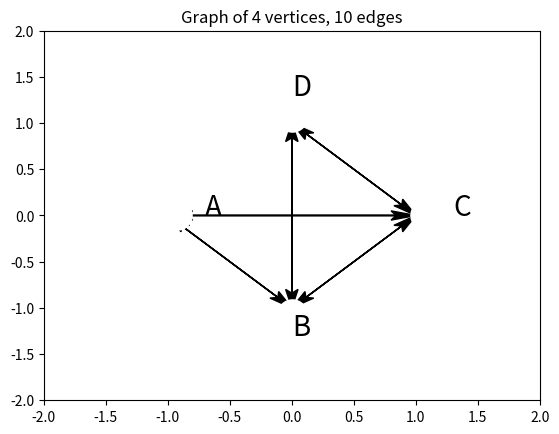

Reproduce this figure in Python.
import math
import string
import matplotlib.pyplot as plt
import numpy as np
class PlotGraph:
    def __init__(self, graphMat):
        if graphMat.shape[0] != graphMat.shape[1]:
            raise ValueError("Please provide a valid adjacency matrix (square matrix).")
        self.graphMat = graphMat
        self.numVertices = graphMat.shape[0]
        self.r = 1
    def get_vertex_coordinates(self):
        pi = math.pi
        vertex_coords = []
        theta = pi
        interval = 2 * pi / self.numVertices
        for _ in range(self.numVertices):
            x_coord = round(self.r * math.cos(theta), 2)
            y_coord = round(self.r * math.sin(theta), 2)
            vertex_coords.append((x_coord, y_coord))
            theta += interval
        return vertex_coords
    def get_edges(self):
        edge_list = []
        for i in range(self.numVertices):
            for j in range(self.numVertices):
                if self.graphMat[i, j]:
                    edge_list.append((i, j))
        return edge_list
    def get_offsetted_values(self, x_pos, y_pos, offset):
        if y_pos > 0:
            y_pos += offset
            if x_pos != 0:
                x_pos += offset if x_pos > 0 else -offset
        elif y_pos < 0:
            y_pos -= offset
            if x_pos != 0:
                x_pos += offset if x_pos > 0 else -offset
        elif y_pos == 0:
            x_pos += offset if x_pos != 0 else 0
        elif x_pos == 0:
            y_pos += offset if y_pos != 0 else 0
        return x_pos, y_pos
    def plot(self):
        vertex_coords = self.get_vertex_coordinates()
        print(vertex_coords)
        edge_list = self.get_edges()
        print("Found %d edges in the graph" % len(edge_list))
        for edge in edge_list:
            print(edge)
            x_pos = vertex_coords[edge[0]]
            y_pos = vertex_coords[edge[1]]
            plt.arrow(x_pos[0], x_pos[1], y_pos[0] - x_pos[0], y_pos[1] - x_pos[1],
                      head_length=0.2, head_width=0.1, fc='k', ec='k',
                      length_includes_head=True, overhang=0.2)
        alphabet = string.ascii_uppercase
        for v in range(self.numVertices):
            x_pos, y_pos = vertex_coords[v][0], vertex_coords[v][1]
            x_pos_label, y_pos_label = self.get_offsetted_values(x_pos, y_pos, 0.3)
            plt.text(x_pos_label, y_pos_label, alphabet[v], fontsize=20)
            x_pos_vertex, y_pos_vertex = self.get_offsetted_values(x_pos, y_pos, 0.07)
            plt.plot(x_pos_vertex, y_pos_vertex, 'wo', mew=2, ms=20)
        plt.axis([-2 * self.r, 2 * self.r, -2 * self.r, 2 * self.r])
        plt.title("Graph of %d vertices, %d edges" % (self.numVertices, len(edge_list)), loc='center')
        plt.show()
if __name__ == "__main__":
    graph_matrix = np.array([[0, 1, 1, 0],
                             [1, 0, 1, 1],
                             [1, 1, 0, 1],
                             [0, 1, 1, 0]])
    plotter = PlotGraph(graph_matrix)
    plotter.plot()
